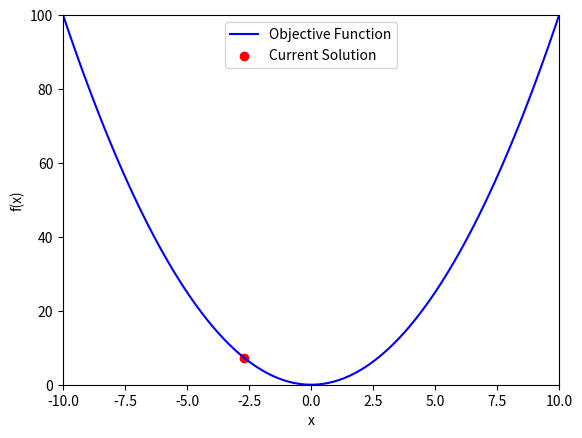

Recreate this plot in Python.
# Trajectory (S-metaheuristics)

import random
import numpy as np
import matplotlib.pyplot as plt
from matplotlib.animation import FuncAnimation

def objective_function(x):
    return x ** 2 

def generate_candidates(current_solution):
    candidates = []
    for _ in range(10):  
        candidate = random.uniform(-10, 10)  
        candidates.append(candidate)
    return candidates

def select_candidate(candidates):
    selected_candidate = min(candidates, key=objective_function)
    return selected_candidate

def s_metaheuristic(initial_solution, stopping_criteria):
    current_solution = initial_solution
    iteration = 0

    while True:
        candidates = generate_candidates(current_solution)
        selected_candidate = select_candidate(candidates)
        current_solution = selected_candidate
        iteration += 1
        stopping_criteria = True 
        if stopping_criteria:
            break

    best_solution = current_solution
    return best_solution

def update_plot(solution):
    plt.cla()
    
    x = np.linspace(-10, 10, 100)
    y = objective_function(x)
    plt.plot(x, y, 'b-', label='Objective Function')
    
    plt.scatter(solution, objective_function(solution), c='r', label='Current Solution')
    
    plt.xlim(-10, 10)
    plt.ylim(0, 100)
    
    plt.xlabel('x')
    plt.ylabel('f(x)')
    plt.legend()

initial_solution = 0  
stopping_criteria = False 

fig, ax = plt.subplots()

def animate(frame):
    best_solution = s_metaheuristic(initial_solution, stopping_criteria)
    update_plot(best_solution)
    if stopping_criteria:
        anim.event_source.stop() 
anim = FuncAnimation(fig, animate, frames=range(1), repeat=False)
anim.save('./task3.gif', writer='pillow')
plt.show()
